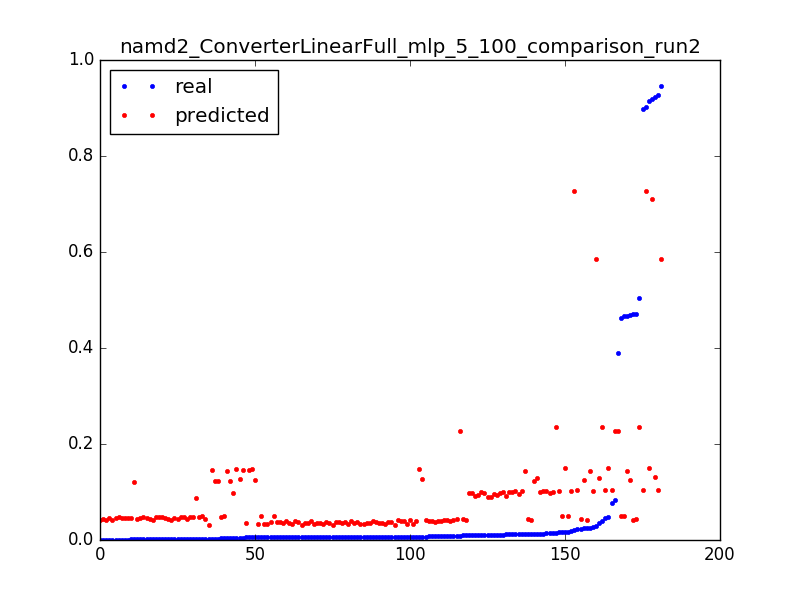

Data behind this chart, as committed beside it:
0.04021609430523321, 0.235875156784, 0.0031847133757961785
0.504, 0.2353, 0.006369
0.0152, 0.2347, 0.009554
0.3892, 0.2274, 0.003185
0.08286, 0.2269, 0.006369
0.009362, 0.2264, 0.009554
0.4669, 0.05016, 0.003185
0.01701, 0.04964, 0.006369
0.006543, 0.04913, 0.009554
0.00354, 0.04861, 0.01274
0.0024, 0.0481, 0.01592
0.001928, 0.04758, 0.01911
0.001547, 0.04707, 0.02229
0.001324, 0.04656, 0.02548
0.001416, 0.04611, 0.02866
0.001193, 0.04566, 0.03185
0.001154, 0.04521, 0.03503
0.001193, 0.04476, 0.03822
0.002583, 0.0443, 0.0414
0.001823, 0.04385, 0.04459
0.001337, 0.04343, 0.04777
0.001469, 0.04304, 0.05096
0.001403, 0.04266, 0.05414
0.0007999, 0.04227, 0.05732
0.001219, 0.04188, 0.06051
0.000813, 0.0415, 0.06369
0.0002491, 0.04112, 0.06688
0.4634, 0.05093, 0.003185
0.0173, 0.05053, 0.006369
0.006399, 0.05014, 0.009554
0.003698, 0.04975, 0.01274
0.002465, 0.04935, 0.01592
0.002124, 0.04896, 0.01911
0.001665, 0.0486, 0.02229
0.001285, 0.04825, 0.02548
0.001311, 0.0479, 0.02866
0.001259, 0.04758, 0.03185
0.001167, 0.04726, 0.03503
0.0009179, 0.04694, 0.03822
0.001036, 0.04662, 0.0414
0.001075, 0.0463, 0.04459
0.0008523, 0.04598, 0.04777
0.0009179, 0.04566, 0.05096
0.000931, 0.04535, 0.05414
0.0007999, 0.04504, 0.05732
0.001101, 0.04474, 0.06051
0.0003147, 0.04444, 0.06369
0.9194, 0.7108, 0.003185
0.9027, 0.7276, 0.003185
0.02177, 0.7274, 0.006369
0.9222, 0.1313, 0.003185
0.03584, 0.1301, 0.006369
0.01276, 0.1288, 0.009554
0.007238, 0.1276, 0.01274
0.004799, 0.1263, 0.01592
0.005914, 0.125, 0.01911
0.003016, 0.1238, 0.02229
0.002688, 0.1227, 0.02548
0.001088, 0.1216, 0.02866
0.9136, 0.1506, 0.003185
0.04846, 0.1498, 0.006369
... 121 more rows
